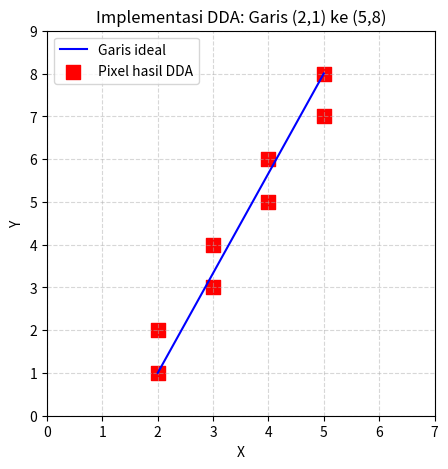

This figure's Python source:
import numpy as np
import matplotlib.pyplot as plt
import time

def dda_line(x1, y1, x2, y2):
    dx = x2 - x1
    dy = y2 - y1
    steps = int(max(abs(dx), abs(dy)))
    x_inc = dx / steps
    y_inc = dy / steps
    x, y = x1, y1
    pixels = []
    for _ in range(steps + 1):
        pixels.append((round(x), round(y)))
        x += x_inc
        y += y_inc
    return pixels


# Contoh penggunaan
x1, y1 = 2, 1
x2, y2 = 5, 8
pixels = dda_line(x1, y1, x2, y2)
print("Koordinat pixel:", pixels)

# Visualisasi hasil
x_vals, y_vals = zip(*pixels)
plt.figure(figsize=(5, 5))
plt.plot([x1, x2], [y1, y2], 'b-', label='Garis ideal')
plt.scatter(x_vals, y_vals, c='red', s=100, marker='s',
            label='Pixel hasil DDA')
plt.xticks(range(0,8))
plt.yticks(range(0, 10))
plt.grid(True, linestyle='--', alpha=0.5)
plt.xlabel('X')
plt.ylabel('Y')
plt.legend()
plt.title(f'Implementasi DDA: Garis ({x1},{y1}) ke ({x2},{y2})')
plt.show()
